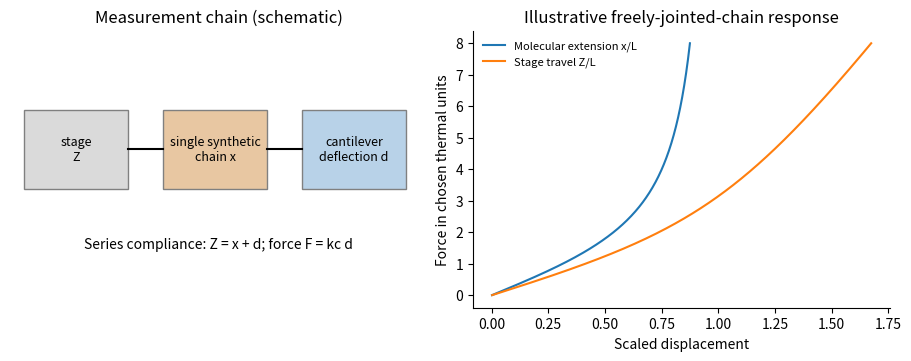

Source code (Python):
"""Original generic-physics figure; Python 3.14, numpy and matplotlib.
PNG basename output to cwd; no source figures or media paths.
"""
import numpy as np
import matplotlib
matplotlib.use('Agg')
import matplotlib.pyplot as plt
from matplotlib.patches import Rectangle
plt.rcParams.update({'font.size':10,'figure.facecolor':'white','savefig.facecolor':'white','axes.spines.top':False,'axes.spines.right':False})
fig,(a,b)=plt.subplots(1,2,figsize=(9,3.5),layout='constrained')
for x,txt,col in [(0,'stage\nZ','#dadada'),(2,'single synthetic\nchain x','#e8c7a2'),(4,'cantilever\ndeflection d','#b8d2e8')]:a.add_patch(Rectangle((x,0),1.5,.8,facecolor=col,edgecolor='gray'));a.text(x+.75,.4,txt,ha='center',va='center',fontsize=9)
for x in [1.5,3.5]:a.plot([x,x+.5],[.4,.4],color='black')
a.text(2.8,-.6,'Series compliance: Z = x + d; force F = kc d',ha='center',fontsize=10);a.set(xlim=(-.2,5.8),ylim=(-1.2,1.6),title='Measurement chain (schematic)');a.axis('off')
f=np.linspace(.005,8,500);x=1/np.tanh(f)-1/f;d=f/10;b.plot(x,f,label='Molecular extension x/L');b.plot(x+d,f,label='Stage travel Z/L');b.set(xlabel='Scaled displacement',ylabel='Force in chosen thermal units',title='Illustrative freely-jointed-chain response');b.legend(frameon=False,fontsize=8)
fig.savefig('paper-1-force-spectroscopy.png',dpi=150);plt.close(fig)
